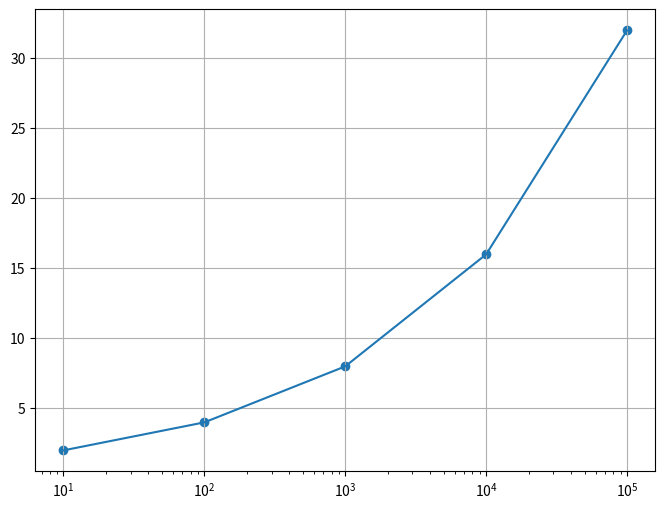

Source code (Python): (Note: this script raises an exception after producing the figure.)
import pandas as pd
import matplotlib.pyplot as plt

x = [10, 100, 1000, 10000, 100000]
y = [2, 4 ,8, 16, 32]

fig = plt.figure(figsize=(8, 6))
plt.scatter(x, y)
plt.plot(x, y)
plt.grid()
plt.xscale("log")
plt.yscale("log",basey=2)
plt.xlabel("x",fontsize=20)
plt.ylabel("y",fontsize=20)
plt.title("Plot with both log axes",fontsize=25)
plt.show()